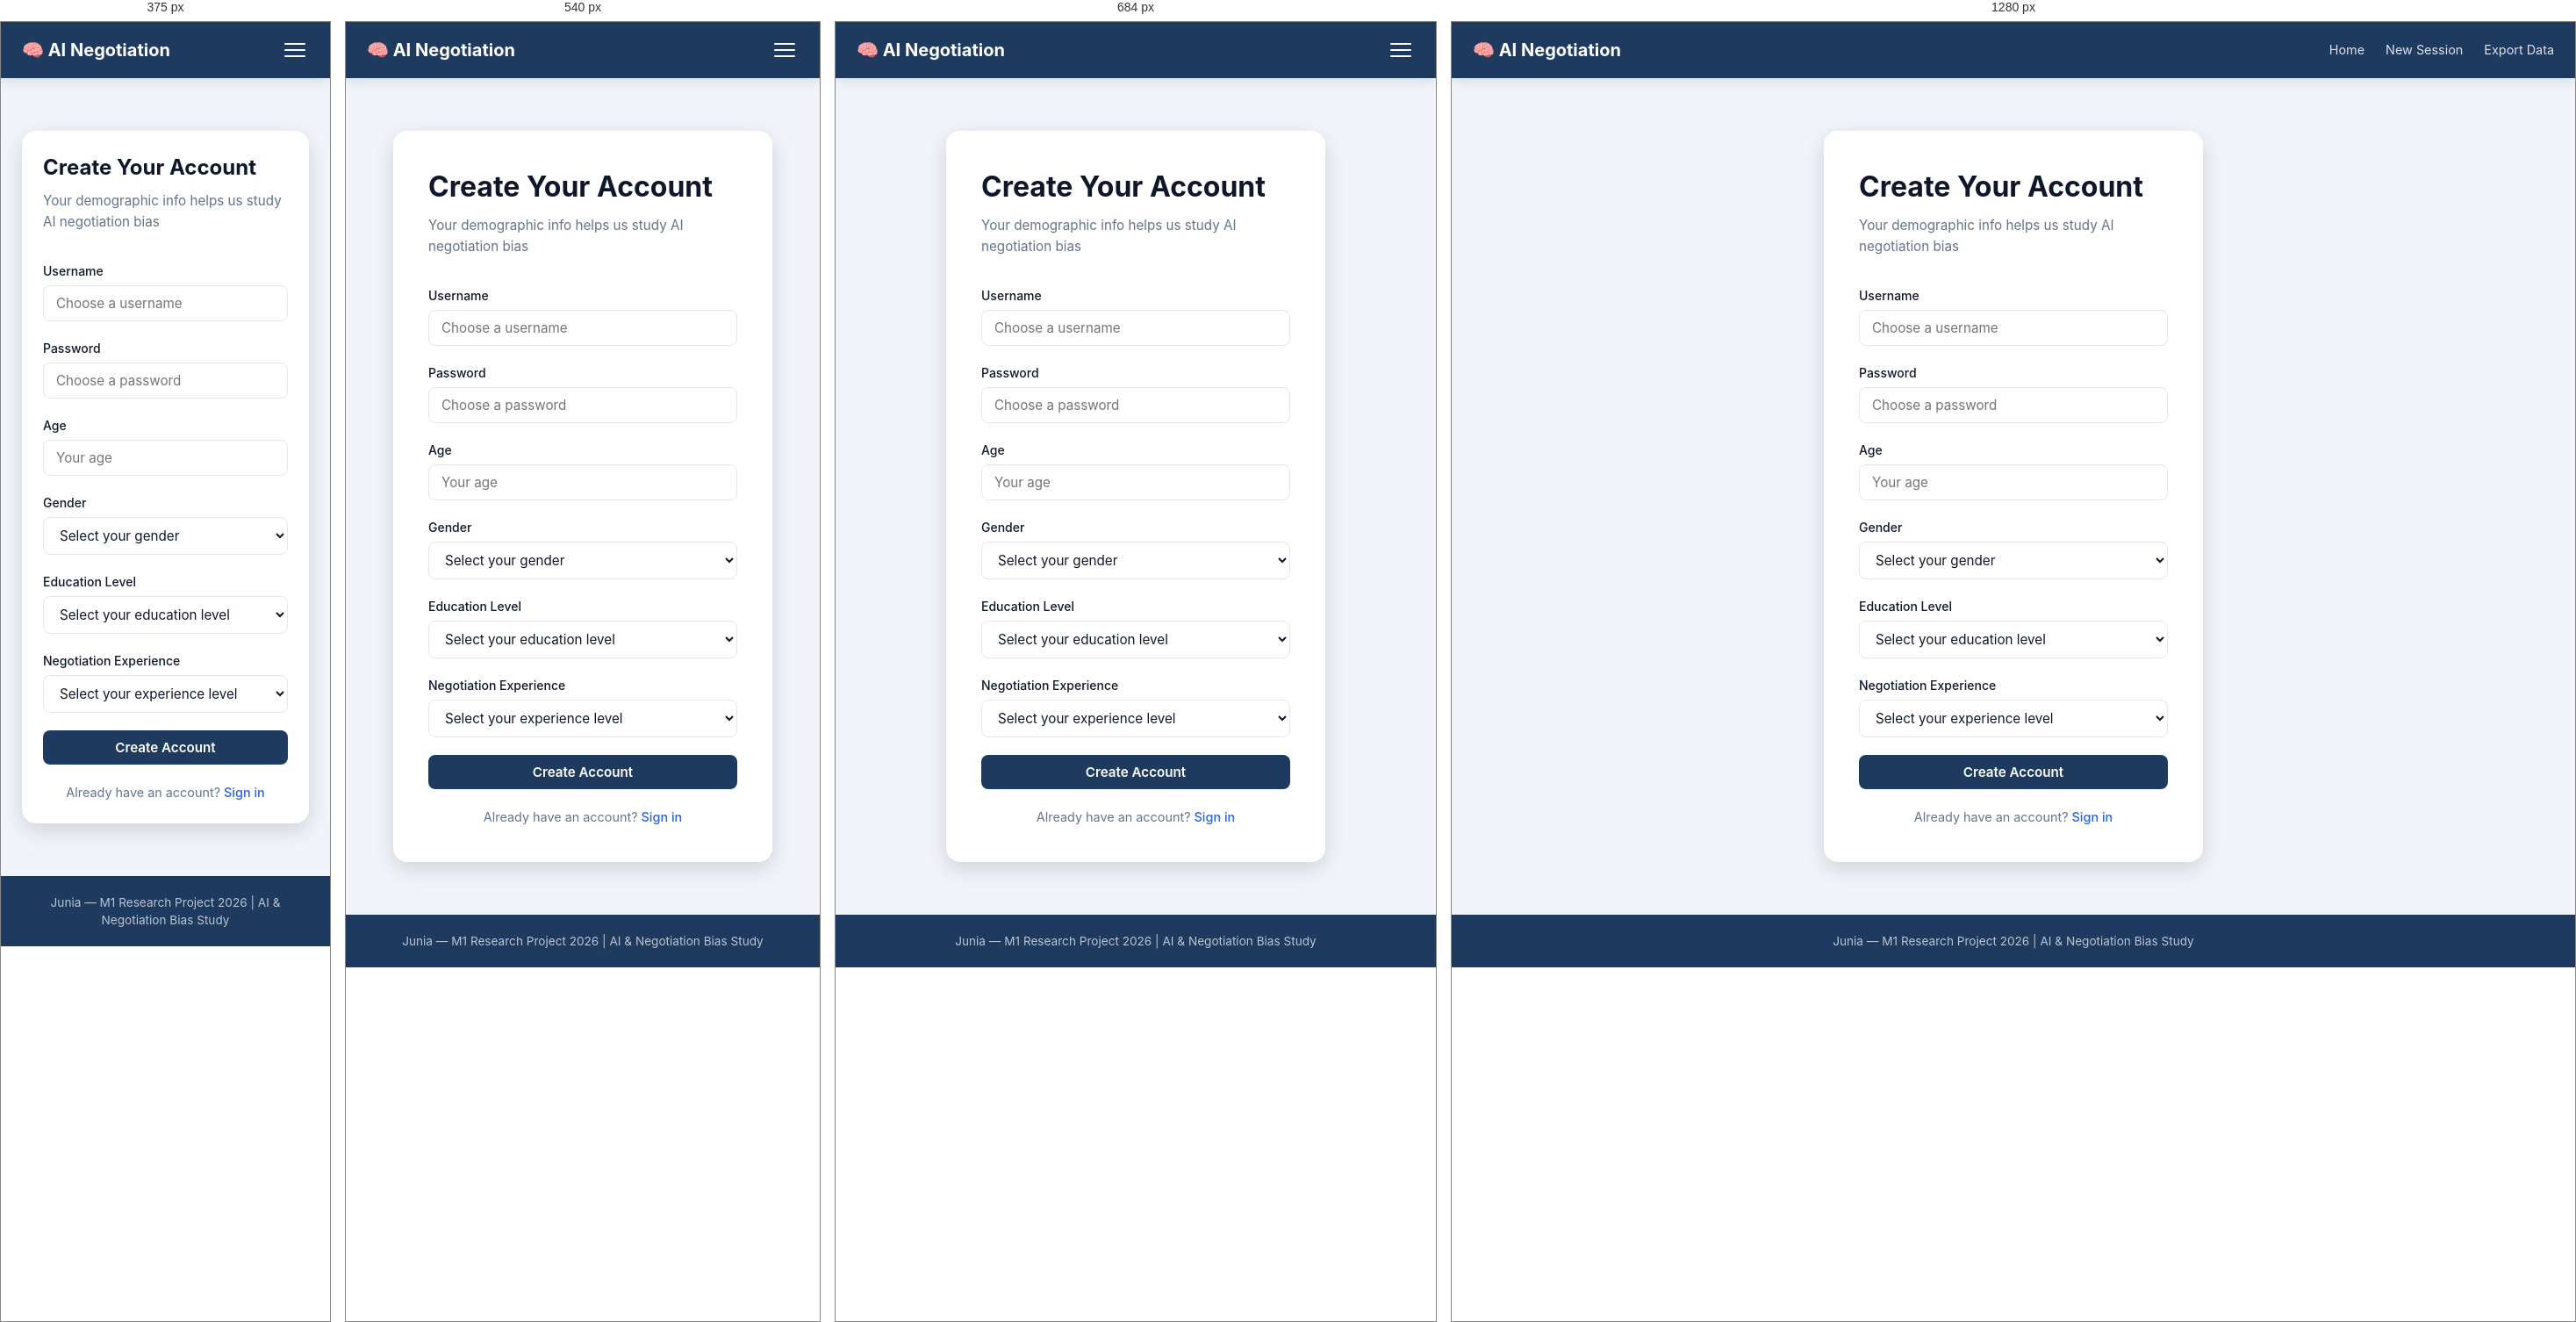
Rendered at 375 px, 540 px, 684 px and 1280 px, left to right.

<!-- file: register.html -->
<!DOCTYPE html>
<html lang="en">
<head>
  <meta charset="UTF-8">
  <meta name="viewport" content="width=device-width, initial-scale=1.0">
  <title>Create Account — AI Negotiation</title>
  <link rel="stylesheet" href="../assets/css/main.css">
</head>
<body>

  <nav>
    <a href="start-session.html" class="logo">🧠 AI Negotiation</a>
    <button class="hamburger" aria-label="Toggle navigation menu" onclick="document.querySelector('nav ul').classList.toggle('active')">
      <span></span>
      <span></span>
      <span></span>
    </button>
    <ul>
      <li><a href="start-session.html">Home</a></li>
      <li><a href="start-session.html">New Session</a></li>
      <li><a href="#" id="nav-export">Export Data</a></li>
    </ul>
  </nav>

  <main id="content">
    <div class="auth-container">
      <div class="auth-card">
        <h1>Create Your Account</h1>
        <p class="auth-subtitle">Your demographic info helps us study AI negotiation bias</p>

        <form id="register-form" novalidate>
          <div class="form-group">
            <label for="username">Username</label>
            <input type="text" id="username" name="username" required placeholder="Choose a username" autocomplete="username">
          </div>

          <div class="form-group">
            <label for="password">Password</label>
            <input type="password" id="password" name="password" required placeholder="Choose a password" autocomplete="new-password">
          </div>

          <div class="form-group">
            <label for="age">Age</label>
            <input type="number" id="age" name="age" min="18" max="99" required placeholder="Your age">
          </div>

          <div class="form-group">
            <label for="gender">Gender</label>
            <select id="gender" name="gender" required>
              <option value="">Select your gender</option>
              <option value="prefer_not_to_say">Prefer not to say</option>
              <option value="male">Male</option>
              <option value="female">Female</option>
              <option value="non-binary">Non-binary</option>
              <option value="other">Other</option>
            </select>
          </div>

          <div class="form-group">
            <label for="education_level">Education Level</label>
            <select id="education_level" name="education_level" required>
              <option value="">Select your education level</option>
              <option value="high_school">High School</option>
              <option value="bachelors">Bachelor's</option>
              <option value="masters">Master's</option>
              <option value="phd">PhD</option>
              <option value="other">Other</option>
            </select>
          </div>

          <div class="form-group">
            <label for="negotiation_experience">Negotiation Experience</label>
            <select id="negotiation_experience" name="negotiation_experience" required>
              <option value="">Select your experience level</option>
              <option value="none">None</option>
              <option value="some">Some</option>
              <option value="experienced">Experienced</option>
              <option value="professional">Professional</option>
            </select>
          </div>

          <button type="submit" id="register-btn" class="btn-primary btn-full">Create Account</button>
        </form>

        <div id="register-error" class="error-msg hidden"></div>

        <p class="auth-link">Already have an account? <a href="login.html">Sign in</a></p>
      </div>
    </div>
  </main>

  <footer>
    Junia — M1 Research Project 2026 | AI &amp; Negotiation Bias Study
  </footer>

  <div id="modal-overlay" class="hidden"></div>

</body>
</html>


/* @media block from main.css */
@media (max-width: 768px) {
  .container {
    padding: 0 16px;
  }

  .grid-2 {
    grid-template-columns: 1fr;
  }

  nav ul {
    display: none;
    position: absolute;
    top: 64px;
    left: 0;
    right: 0;
    background: var(--color-primary);
    flex-direction: column;
    padding: 16px 24px;
    gap: 12px;
    box-shadow: var(--shadow-lg);
  }

  nav ul.active {
    display: flex;
  }

  .hamburger {
    display: block;
  }

  .card {
    padding: 20px;
  }
}

/* @media block from main.css */
@media (max-width: 600px) {
  .stats-grid {
    grid-template-columns: 1fr;
  }
}

/* @media block from main.css */
@media (max-width: 480px) {
  h1 {
    font-size: 1.5rem;
  }

  .rules-list {
    grid-template-columns: 1fr;
  }

  .result-actions {
    flex-direction: column;
  }

  .auth-card {
    padding: 24px;
  }
}